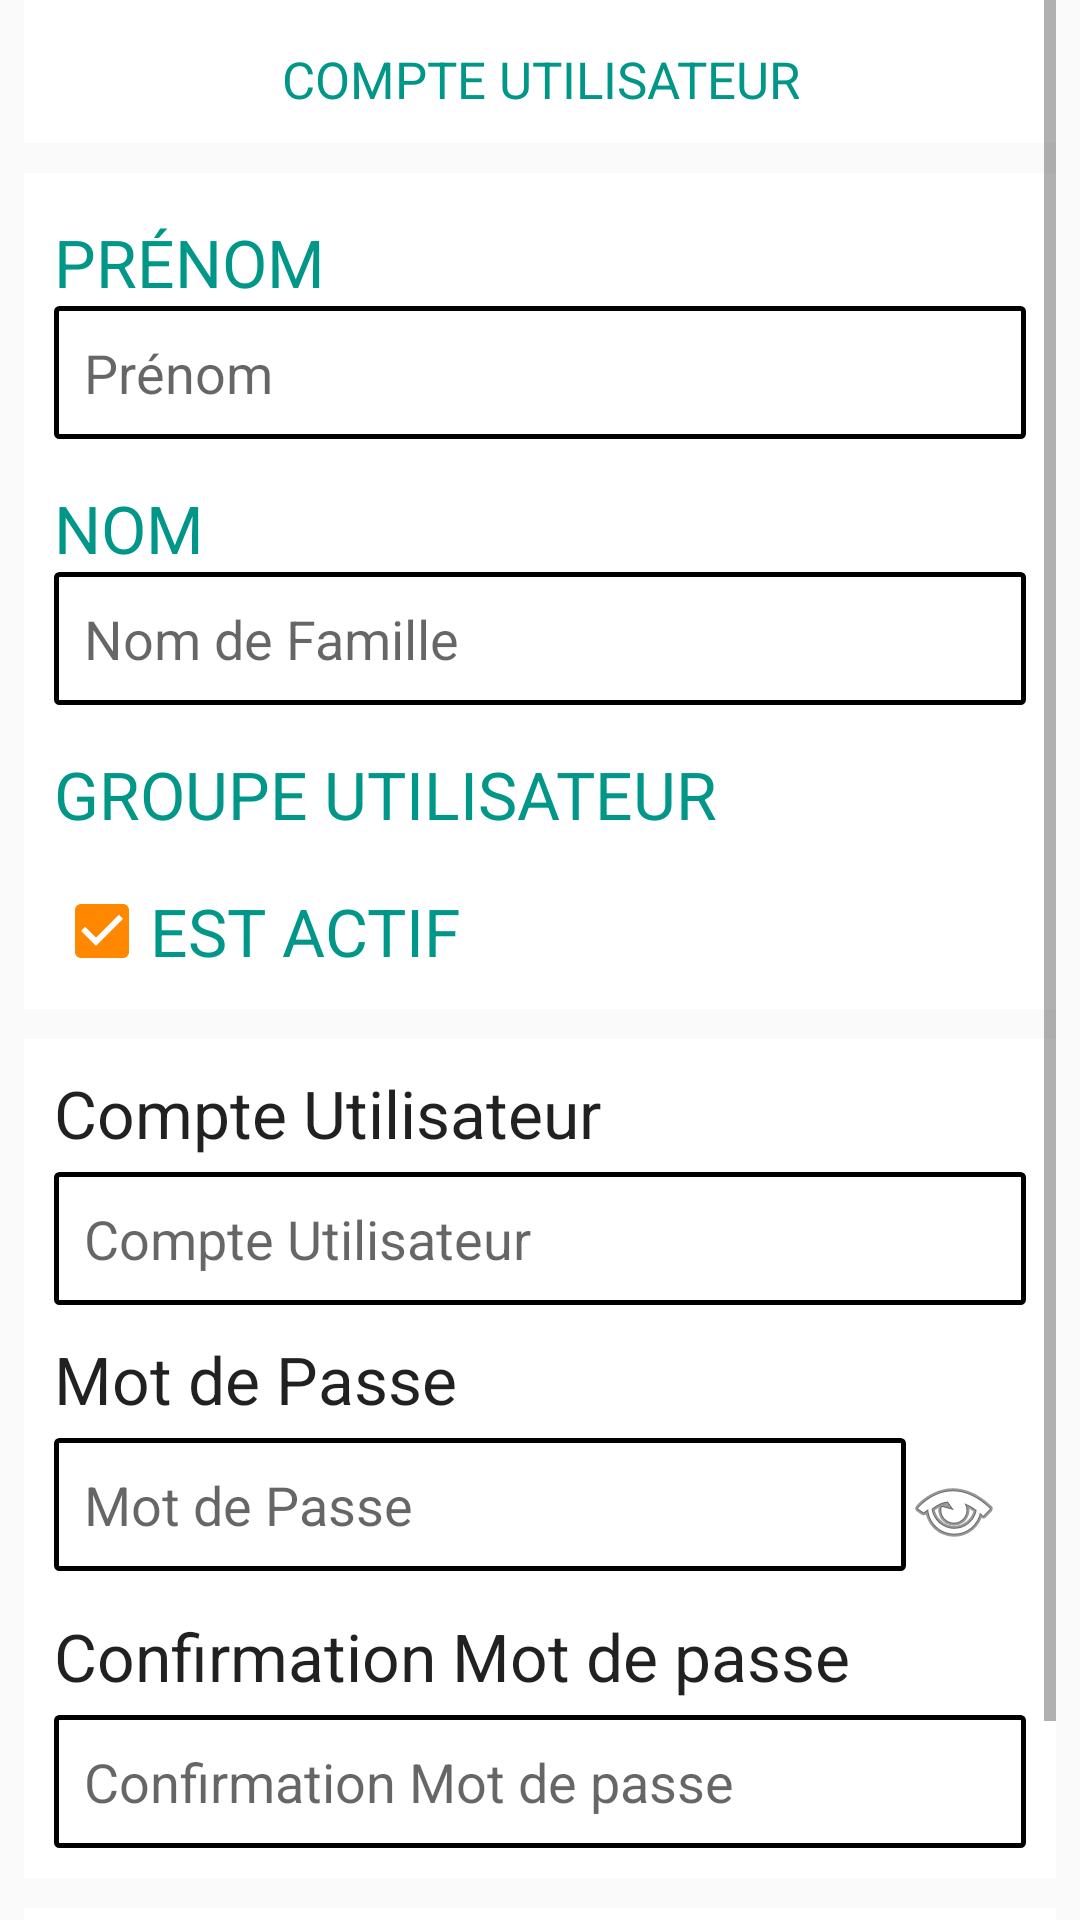

Reconstruct the res/layout file that produces this screen, plus the resources it refers to.
<!-- AndroidManifest.xml: application theme AppTheme.NoActionBar -->
<!-- res/layout/activity_formulaire_utilisateur.xml -->
<?xml version="1.0" encoding="utf-8"?>
<LinearLayout xmlns:android="http://schemas.android.com/apk/res/android"
    xmlns:tools="http://schemas.android.com/tools"
    android:layout_width="match_parent"
    android:layout_height="match_parent"
    xmlns:app="http://schemas.android.com/apk/res-auto"
    android:background="@color/bootstrap_gray_lighter"
    android:orientation="vertical"
    android:weightSum="1"
    tools:context=".Views.Activity.FormulaireUtilisateur">

    <ScrollView
        android:layout_width="match_parent"
        android:layout_height="match_parent"
        android:layout_marginLeft="8dp"
        android:layout_marginRight="8dp"
        >
        <LinearLayout
            android:layout_width="match_parent"
            android:layout_height="wrap_content"
            android:orientation="vertical"
            >
            <LinearLayout
                android:layout_width="match_parent"
                android:layout_height="wrap_content"
                android:orientation="vertical"
                style="@style/LLStyle"
                android:gravity="center"
                >
                <TextView
                    android:id="@+id/tv_TitreFormulaire"
                    android:layout_width="wrap_content"
                    android:layout_height="wrap_content"
                    android:text="@string/label_CompteUtilisateur"
                    style="@style/tvTitre2"
                    android:textAlignment="center"
                    android:textColor="@color/bootstrap_brand_primary"
                    android:textSize="17dp"
                    />
            </LinearLayout>

            <LinearLayout
                android:layout_width="match_parent"
                android:layout_height="wrap_content"
                android:orientation="vertical"
                style="@style/LLStyle"
                >
                <TextView
                    android:id="@+id/tv_NomEtPrenomCartographe"
                    android:layout_width="wrap_content"
                    android:layout_height="wrap_content"
                    android:text="Prénom"
                    android:textAppearance="?android:attr/textAppearanceLarge"
                    style="@style/tvTitre2"
                    />
                <EditText
                    android:background="@drawable/my_shape"
                    android:padding="10dp"
                    android:layout_marginBottom="10dp"
                    android:id="@+id/et_Prenom"
                    android:layout_width="match_parent"
                    android:layout_height="wrap_content"
                    android:hint="Prénom"
                    android:inputType="text"
                    android:maxLines="1"
                    android:singleLine="true"
                    android:layout_weight="1"
                    />
                <TextView
                    android:id="@+id/tv_NomEtPrenomSuperviseur"
                    android:layout_width="wrap_content"
                    android:layout_height="wrap_content"
                    android:text="Nom"
                    style="@style/tvTitre2"
                    />
                <EditText
                    android:background="@drawable/my_shape"
                    android:padding="10dp"
                    android:id="@+id/et_Nom"
                    android:layout_width="match_parent"
                    android:layout_height="wrap_content"
                    android:hint="Nom de Famille"
                    android:inputType="text"
                    android:maxLines="1"
                    android:singleLine="true"
                    android:layout_weight="1"
                    android:layout_marginBottom="10dp"
                    />

                    <TextView
                        android:layout_width="wrap_content"
                        android:layout_height="wrap_content"
                        android:text="@string/label_GroupeUtilisateur"
                        style="@style/tvTitre2"
                        />
                    <Spinner
                        android:id="@+id/sp_GroupeUtilisateur"
                        android:layout_weight="1"
                        android:layout_width="match_parent"
                        android:layout_height="wrap_content"
                        android:prompt="@string/label_GroupeUtilisateur"
                        android:spinnerMode="dialog"
                        android:background="@drawable/my_shape"
                        android:layout_marginBottom="@dimen/activity_10dp"
                        />

                <CheckBox
                    android:layout_width="wrap_content"
                    android:layout_height="wrap_content"
                    android:text="Est Actif"
                    android:id="@+id/cb_estActif"
                    style="@style/tvTitre2"
                    android:layout_weight="1"
                    android:checked="true"
                    />
            </LinearLayout>

            <LinearLayout
                android:layout_width="match_parent"
                android:layout_height="wrap_content"
                android:orientation="vertical"
                style="@style/LLStyle"
                >
                <TextView
                    android:layout_width="match_parent"
                    android:layout_height="wrap_content"
                    android:textAppearance="?android:attr/textAppearanceLarge"
                    android:text="@string/label_CompteUtilisateur"
                    android:layout_centerHorizontal="true"
                    android:layout_marginBottom="5dp"
                    android:textColor="@color/bootstrap_brand_primary"
                    />
                <EditText
                    android:background="@drawable/my_shape"
                    android:id="@+id/et_UserName"
                    android:layout_width="match_parent"
                    android:layout_height="wrap_content"
                    android:hint="@string/label_CompteUtilisateur"
                    android:inputType="textEmailAddress"
                    android:maxLines="1"
                    android:singleLine="true"
                    android:imeOptions="actionUnspecified"
                    android:padding="10dp"
                    />

                <TextView
                    android:layout_width="match_parent"
                    android:layout_height="wrap_content"
                    android:textAppearance="?android:attr/textAppearanceLarge"
                    android:text="@string/label_MotDePasse"
                    android:layout_centerHorizontal="true"
                    android:layout_marginBottom="5dp"
                    android:textColor="@color/bootstrap_brand_primary"
                    android:layout_marginTop="10dp"
                    />

                <LinearLayout
                    android:layout_width="match_parent"
                    android:layout_height="wrap_content"
                    android:orientation="horizontal"
                    >
                    <EditText
                        android:id="@+id/et_Password"
                        android:background="@drawable/my_shape"
                        android:layout_width="match_parent"
                        android:layout_height="wrap_content"
                        android:hint="@string/label_MotDePasse"
                        android:imeActionId="@+id/imeActionLabel_SignIn"
                        android:imeActionLabel="@string/label_Connecter"
                        android:imeOptions="actionUnspecified"
                        android:inputType="textPassword"
                        android:maxLines="1"
                        android:singleLine="true"
                        android:padding="10dp"
                        android:layout_weight="1"
                        />
                    <Button
                        android:id="@+id/btnAfficherMotDePasse"
                        android:layout_width="40dp"
                        android:layout_height="wrap_content"
                        android:drawableLeft="@android:drawable/ic_menu_view"
                        android:background="@null"
                    />
                </LinearLayout>

                <TextView
                    android:layout_width="match_parent"
                    android:layout_height="wrap_content"
                    android:textAppearance="?android:attr/textAppearanceLarge"
                    android:text="@string/label_ConfirmationMotDePasse"
                    android:layout_centerHorizontal="true"
                    android:layout_marginBottom="5dp"
                    android:textColor="@color/bootstrap_brand_primary"
                    android:layout_marginTop="10dp"
                    />
                <EditText
                    android:id="@+id/et_ConfirmationPassword"
                    android:background="@drawable/my_shape"
                    android:layout_width="match_parent"
                    android:layout_height="wrap_content"
                    android:hint="@string/label_ConfirmationMotDePasse"
                    android:imeActionId="@+id/imeActionLabel_SignIn"
                    android:imeActionLabel="@string/label_Connecter"
                    android:imeOptions="actionUnspecified"
                    android:inputType="textPassword"
                    android:maxLines="1"
                    android:singleLine="true"
                    android:padding="10dp"
                    />
            </LinearLayout>

            <LinearLayout
                android:layout_width="match_parent"
                android:layout_height="wrap_content"
                android:orientation="horizontal"
                style="@style/LLStyle"
                android:gravity="center"
                >
                <Button
                    android:layout_width="wrap_content"
                    android:layout_height="wrap_content"
                    android:text="@string/label_Quitter"
                    android:id="@+id/btnQuitter"
                    android:background="@color/bootstrap_brand_secondary_border"
                    android:paddingLeft="@dimen/activity_10dp"
                    android:paddingRight="@dimen/activity_horizontal_margin"
                    android:layout_marginRight="@dimen/activity_10dp"
                    />

                <Button
                    android:layout_width="wrap_content"
                    android:layout_height="wrap_content"
                    android:text="Enregistrer"
                    android:id="@+id/btnEnregistrer"
                    android:background="@color/bootstrap_brand_primary"
                    android:textColor="@color/colorWhite"
                    android:paddingLeft="@dimen/activity_horizontal_margin"
                    android:paddingRight="@dimen/activity_10dp"
                    android:layout_marginLeft="@dimen/activity_10dp"
                    android:layout_marginRight="@dimen/activity_10dp"
                    />
            </LinearLayout>
        </LinearLayout>
    </ScrollView>

</LinearLayout>
<!-- resources referenced by this layout -->
<resources>
  <color name="colorWhite">#FFFFFF</color>
  <dimen name="activity_10dp">10dp</dimen>
  <dimen name="activity_horizontal_margin">16dp</dimen>
  <!-- drawable my_shape (drawable) -->
  <shape xmlns:android="http://schemas.android.com/apk/res/android">
  <solid android:color="@android:color/transparent" />
  <corners android:radius="1dp" />
  <stroke android:width="1.5dp" android:color="@color/bootstrap_brand_primary" />
  </shape>
  <string name="label_CompteUtilisateur">Compte Utilisateur</string>
  <string name="label_ConfirmationMotDePasse">Confirmation Mot de passe</string>
  <string name="label_Connecter">Connecter</string>
  <string name="label_GroupeUtilisateur">Groupe Utilisateur</string>
  <string name="label_MotDePasse">Mot de Passe</string>
  <string name="label_Quitter">Quitter</string>
  <style name="LLStyle">
          <item name="android:background">@color/colorWhite</item>
          <item name="android:paddingLeft">@dimen/activity_10dp</item>
          <item name="android:paddingRight">@dimen/activity_10dp</item>
          <item name="android:paddingBottom">@dimen/activity_10dp</item>
          <item name="android:paddingTop">@dimen/activity_10dp</item>
          <item name="android:layout_marginBottom">@dimen/activity_10dp</item>
      </style>
  <style name="tvTitre2">
          <item name="android:textSize">22dp</item>
          <item name="android:textColor">@color/colorPrimary</item>
          <item name="android:textAllCaps">true</item>
          <item name="android:textColorHint">@color/colorPrimaryDark</item>
          <item name="android:layout_marginTop">5dp</item>
      </style>
  <style name="AppTheme.NoActionBar">
          <item name="windowActionBar">false</item>
          <item name="windowNoTitle">true</item>
      </style>
  <color name="colorPrimary">#009688</color>
  <color name="colorPrimaryDark">#00796B</color>
</resources>
